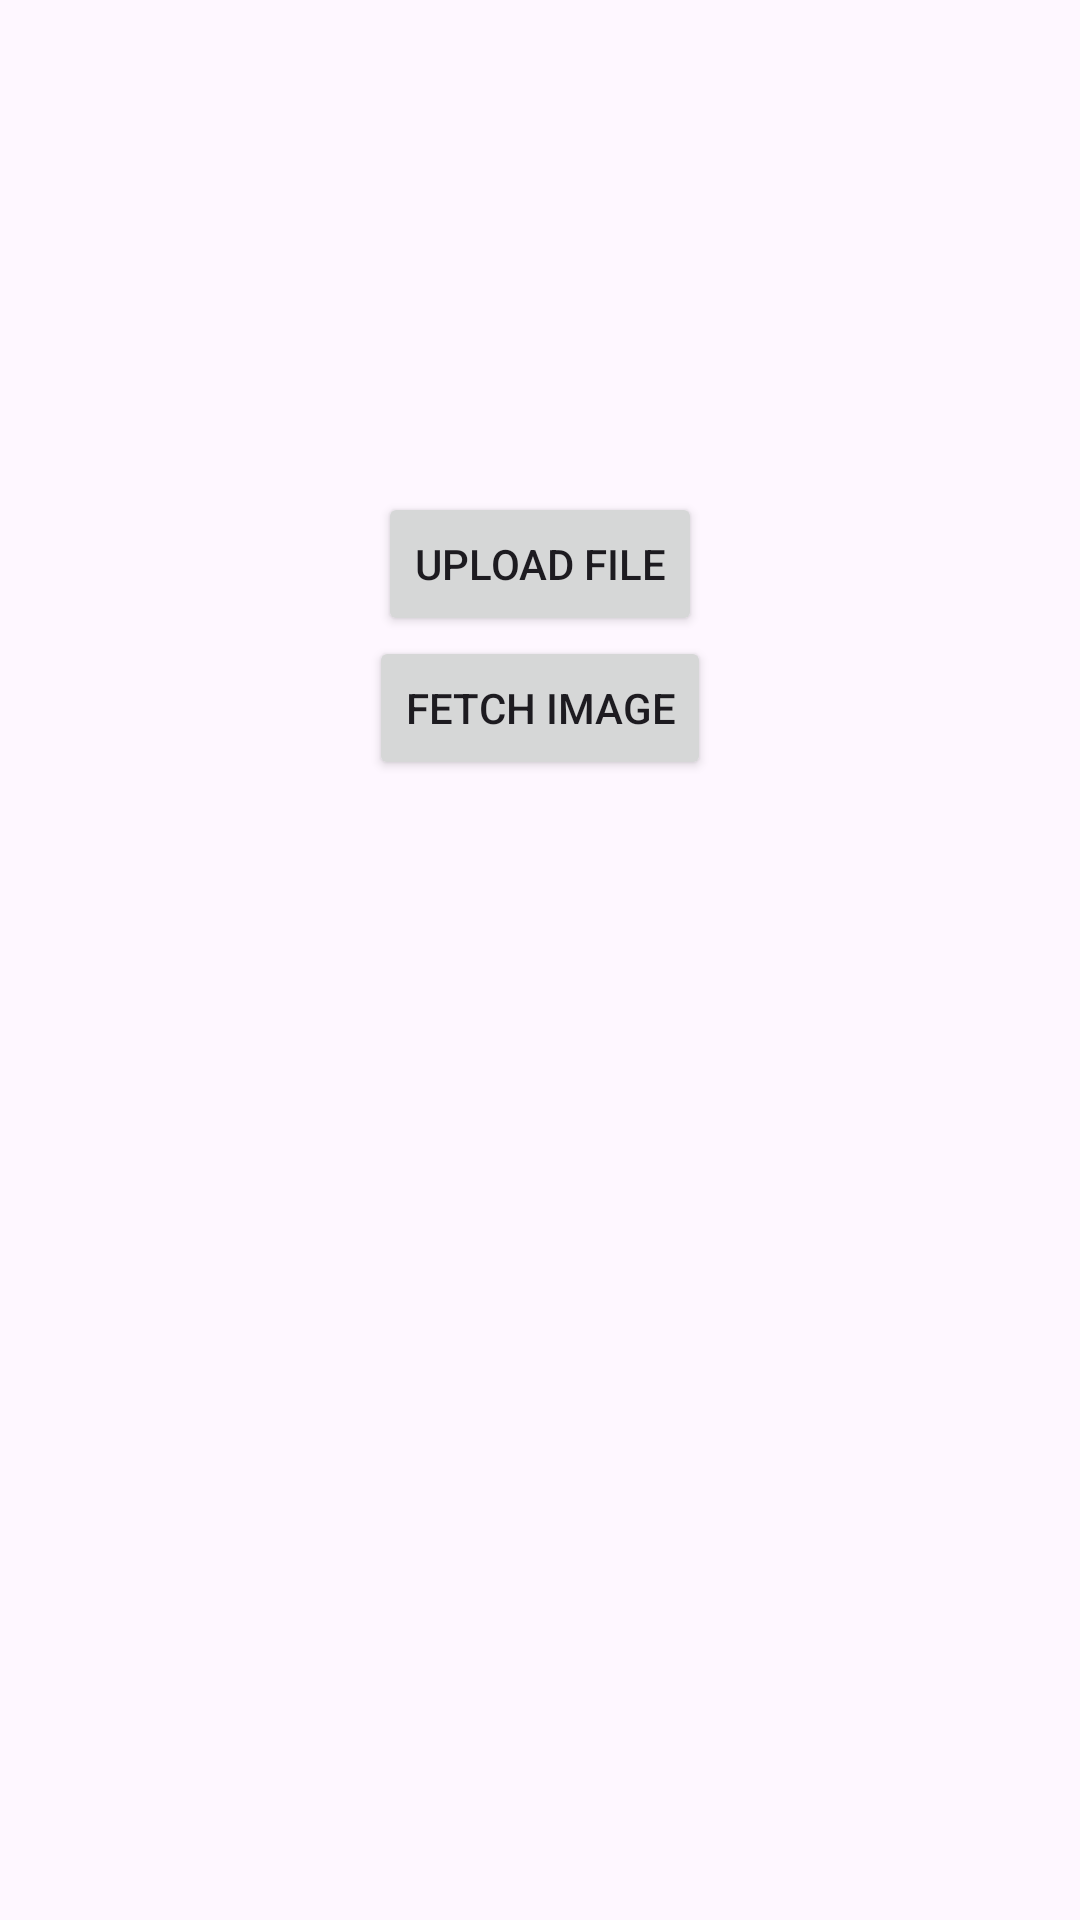

Here is an Android app screen rendered from its layout file. Give the layout XML and the strings, colors and styles it references.
<!-- AndroidManifest.xml: application theme Theme.FireBaseKotlin -->
<!-- res/layout/activity_storage.xml -->
<LinearLayout xmlns:android="http://schemas.android.com/apk/res/android"
    android:layout_width="match_parent"
    android:layout_height="match_parent"
    android:gravity="center"
    android:orientation="vertical"
    android:padding="16dp">

    <Button
        android:id="@+id/uploadButton"
        android:layout_width="wrap_content"
        android:layout_height="wrap_content"
        android:text="@string/upload_file" />

    <Button
        android:id="@+id/fetchButton"
        android:layout_width="wrap_content"
        android:layout_height="wrap_content"
        android:text="@string/fetch_image" />

    <ImageView
        android:id="@+id/imageViewFetch"
        android:layout_width="200dp"
        android:layout_height="200dp"
        android:layout_marginTop="16dp"
        android:scaleType="centerCrop" />
</LinearLayout>
<!-- resources referenced by this layout -->
<resources>
  <string name="fetch_image">Fetch Image</string>
  <string name="upload_file">Upload File</string>
  <style name="Theme.FireBaseKotlin" parent="Base.Theme.FireBaseKotlin" />
  <style name="Base.Theme.FireBaseKotlin" parent="Theme.Material3.DayNight.NoActionBar">
          
          
      </style>
</resources>
